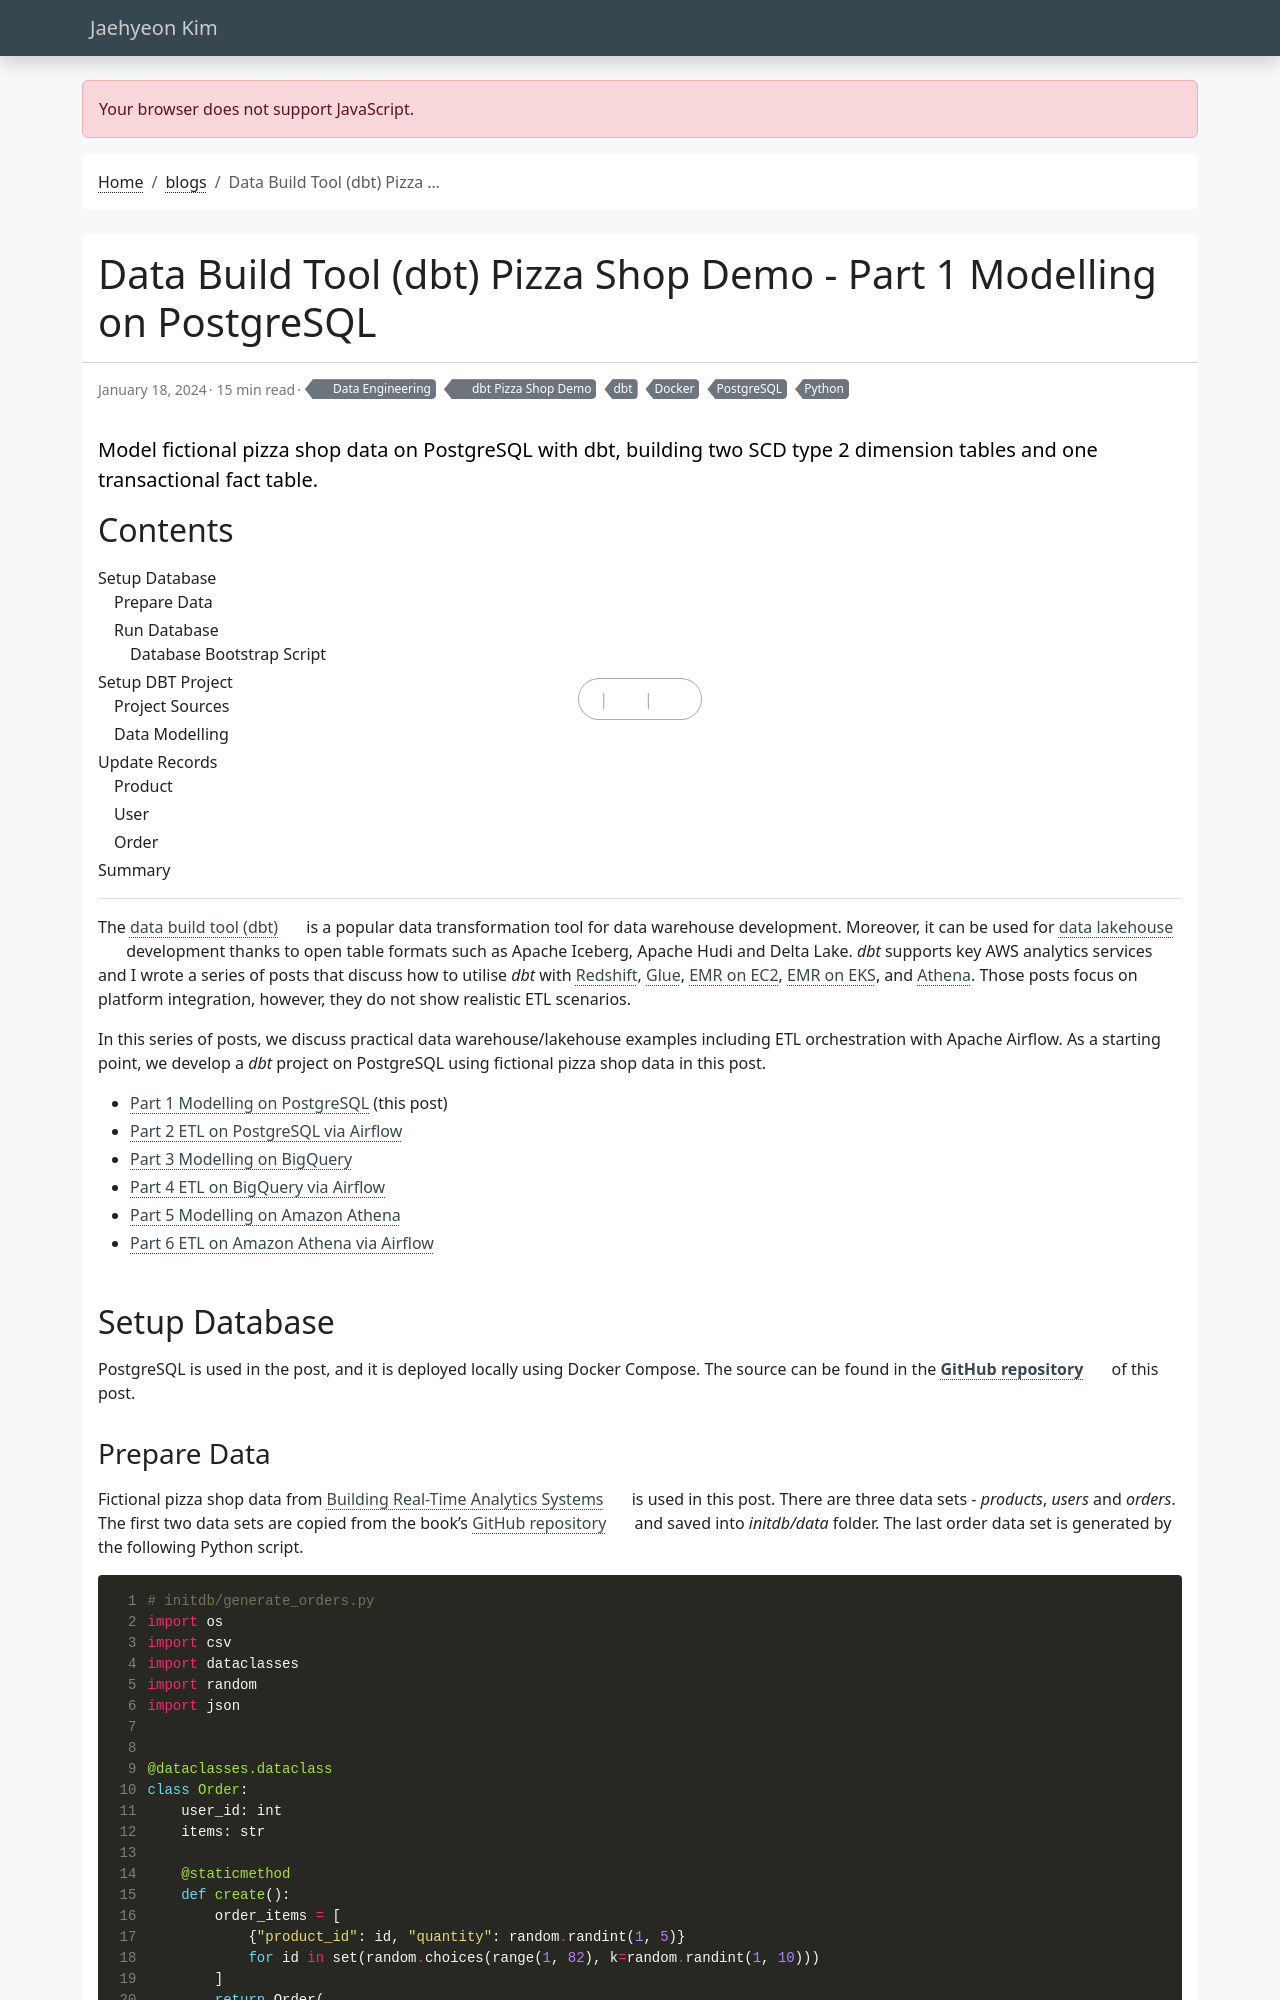

repository: jaehyeon-kim/jaehyeon-kim.github.io · page: blog/2024-01-18-dbt-pizza-shop-1/index.html · generator: jekyll

---
title: Data Build Tool (dbt) Pizza Shop Demo - Part 1 Modelling on PostgreSQL
date: 2024-01-18
draft: false
featured: false
comment: true
toc: true
series:
  - dbt Pizza Shop Demo
categories:
  - Data Engineering
tags: 
  - PostgreSQL
  - Docker
  - Python
  - dbt
description: Model fictional pizza shop data on PostgreSQL with dbt, building two SCD type 2 dimension tables and one transactional fact table.
---

The [data build tool (dbt)](https://docs.getdbt.com/docs/introduction) is a popular data transformation tool for data warehouse development. Moreover, it can be used for [data lakehouse](https://www.databricks.com/glossary/data-lakehouse) development thanks to open table formats such as Apache Iceberg, Apache Hudi and Delta Lake. *dbt* supports key AWS analytics services and I wrote a series of posts that discuss how to utilise *dbt* with [Redshift](/blog/2022-09-28-dbt-on-aws-part-1-redshift/), [Glue](/blog/2022-10-09-dbt-on-aws-part-2-glue/), [EMR on EC2](/blog/2022-10-19-dbt-on-aws-part-3-emr-ec2/), [EMR on EKS](/blog/2022-11-01-dbt-on-aws-part-4-emr-eks/), and [Athena](/blog/2023-04-12-integrate-glue-schema-registry/). Those posts focus on platform integration, however, they do not show realistic ETL scenarios. 

In this series of posts, we discuss practical data warehouse/lakehouse examples including ETL orchestration with Apache Airflow. As a starting point, we develop a *dbt* project on PostgreSQL using fictional pizza shop data in this post.


* [Part 1 Modelling on PostgreSQL](#) (this post)
* [Part 2 ETL on PostgreSQL via Airflow](/blog/2024-01-25-dbt-pizza-shop-2/)
* [Part 3 Modelling on BigQuery](/blog/2024-02-08-dbt-pizza-shop-3/)
* [Part 4 ETL on BigQuery via Airflow](/blog/2024-02-22-dbt-pizza-shop-4/)
* [Part 5 Modelling on Amazon Athena](/blog/2024-03-07-dbt-pizza-shop-5/)
* [Part 6 ETL on Amazon Athena via Airflow](/blog/2024-03-14-dbt-pizza-shop-6/)

## Setup Database

PostgreSQL is used in the post, and it is deployed locally using Docker Compose. The source can be found in the [**GitHub repository**](https://github.com/jaehyeon-kim/general-demos/tree/master/dbt-postgres-demo) of this post.
